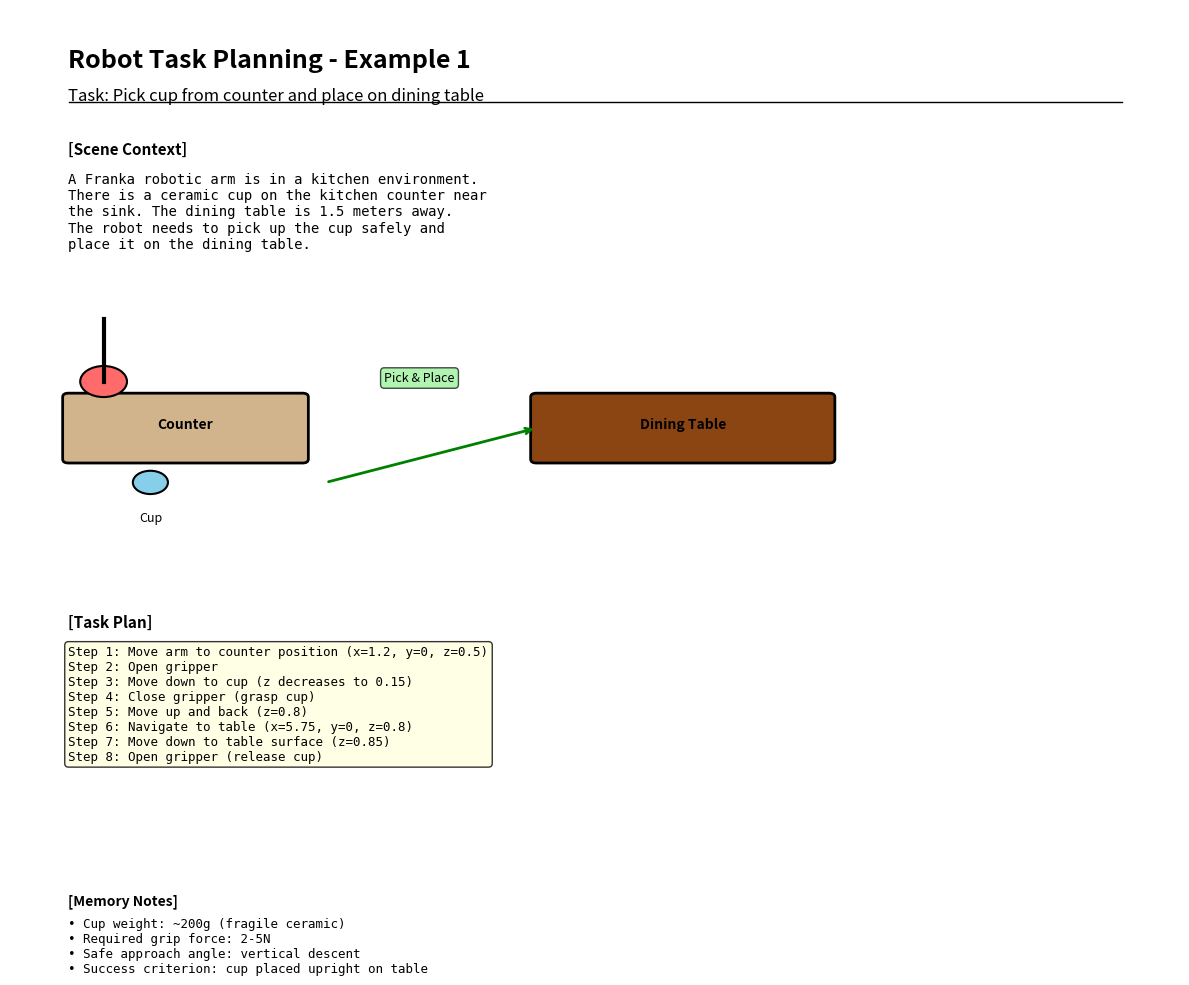

Source code (Python): (Note: this script raises an exception after producing the figure.)
import matplotlib.pyplot as plt
import matplotlib.patches as patches
from matplotlib.patches import FancyBboxPatch
import numpy as np

def create_robot_canvas_1():
    """机器人任务1: 拿杯子放到桌子上"""
    fig, ax = plt.subplots(figsize=(12, 10))
    ax.set_xlim(0, 10)
    ax.set_ylim(0, 12)
    ax.axis('off')
    
    # 标题
    ax.text(0.5, 11.5, "Robot Task Planning - Example 1", fontsize=18, weight='bold', va='top')
    ax.text(0.5, 11, "Task: Pick cup from counter and place on dining table", fontsize=12, style='italic', va='top')
    ax.plot([0.5, 9.5], [10.8, 10.8], 'k-', linewidth=1)
    
    # 左侧：场景描述
    y_pos = 10.3
    ax.text(0.5, y_pos, "[Scene Context]", fontsize=11, weight='bold', va='top')
    y_pos -= 0.4
    
    context = """A Franka robotic arm is in a kitchen environment. 
There is a ceramic cup on the kitchen counter near 
the sink. The dining table is 1.5 meters away.
The robot needs to pick up the cup safely and 
place it on the dining table."""
    
    ax.text(0.5, y_pos, context, fontsize=10, va='top', wrap=True, family='monospace')
    y_pos -= 2.2
    
    # 绘制简单的场景示意
    # 柜台
    counter = FancyBboxPatch((0.5, y_pos-1.5), 2, 0.8, boxstyle="round,pad=0.05", 
                             edgecolor='black', facecolor='#D2B48C', linewidth=2)
    ax.add_patch(counter)
    ax.text(1.5, y_pos-1.1, "Counter", fontsize=10, ha='center', weight='bold')
    
    # 杯子
    circle = plt.Circle((1.2, y_pos-1.8), 0.15, color='#87CEEB', ec='black', linewidth=1.5)
    ax.add_patch(circle)
    ax.text(1.2, y_pos-2.3, "Cup", fontsize=9, ha='center')
    
    # 机器人手臂（简化）
    ax.plot([0.8, 0.8], [y_pos-0.5, y_pos+0.3], 'k-', linewidth=3, label='Robot Arm')
    circle_base = plt.Circle((0.8, y_pos-0.5), 0.2, color='#FF6B6B', ec='black', linewidth=1.5)
    ax.add_patch(circle_base)
    
    # 餐桌
    table = FancyBboxPatch((4.5, y_pos-1.5), 2.5, 0.8, boxstyle="round,pad=0.05",
                           edgecolor='black', facecolor='#8B4513', linewidth=2)
    ax.add_patch(table)
    ax.text(5.75, y_pos-1.1, "Dining Table", fontsize=10, ha='center', weight='bold')
    
    # 箭头表示动作
    ax.annotate('', xy=(4.5, y_pos-1.1), xytext=(2.7, y_pos-1.8),
                arrowprops=dict(arrowstyle='->', lw=2, color='green'))
    ax.text(3.5, y_pos-0.5, "Pick & Place", fontsize=9, ha='center', 
            bbox=dict(boxstyle='round', facecolor='lightgreen', alpha=0.7))
    
    y_pos -= 3.5
    
    # 任务规划步骤
    ax.text(0.5, y_pos, "[Task Plan]", fontsize=11, weight='bold', va='top')
    y_pos -= 0.4
    
    steps = """Step 1: Move arm to counter position (x=1.2, y=0, z=0.5)
Step 2: Open gripper
Step 3: Move down to cup (z decreases to 0.15)
Step 4: Close gripper (grasp cup)
Step 5: Move up and back (z=0.8)
Step 6: Navigate to table (x=5.75, y=0, z=0.8)
Step 7: Move down to table surface (z=0.85)
Step 8: Open gripper (release cup)"""
    
    ax.text(0.5, y_pos, steps, fontsize=9, va='top', family='monospace',
            bbox=dict(boxstyle='round', facecolor='lightyellow', alpha=0.8))
    
    # 记忆注释
    y_pos -= 3.2
    ax.text(0.5, y_pos, "[Memory Notes]", fontsize=10, weight='bold', va='top')
    y_pos -= 0.3
    memory = "• Cup weight: ~200g (fragile ceramic)\n• Required grip force: 2-5N\n• Safe approach angle: vertical descent\n• Success criterion: cup placed upright on table"
    ax.text(0.5, y_pos, memory, fontsize=9, va='top', family='monospace')
    
    plt.tight_layout()
    plt.savefig('/home/cyf/codex/paper_canvas_examples/final/8_robot_task_pick_cup.png', dpi=150, bbox_inches='tight')
    print("✓ Saved: robot_task_pick_cup.png")
    plt.close()

def create_robot_canvas_2():
    """机器人任务2: 整理物品"""
    fig, ax = plt.subplots(figsize=(12, 10))
    ax.set_xlim(0, 10)
    ax.set_ylim(0, 12)
    ax.axis('off')
    
    # 标题
    ax.text(0.5, 11.5, "Robot Task Planning - Example 2", fontsize=18, weight='bold', va='top')
    ax.text(0.5, 11, "Task: Organize items on shelf - stack blocks by color", fontsize=12, style='italic', va='top')
    ax.plot([0.5, 9.5], [10.8, 10.8], 'k-', linewidth=1)
    
    # 左侧：场景描述
    y_pos = 10.3
    ax.text(0.5, y_pos, "[Scene Context]", fontsize=11, weight='bold', va='top')
    y_pos -= 0.4
    
    context = """The robot operates in a workspace with a shelf.
There are 6 colored blocks scattered on the 
shelf: 3 red blocks, 2 blue blocks, 1 green block.
Task: Organize blocks into color-sorted stacks
on designated shelf positions."""
    
    ax.text(0.5, y_pos, context, fontsize=10, va='top', family='monospace')
    y_pos -= 1.8
    
    # 绘制货架和积木
    # 货架
    shelf = FancyBboxPatch((0.5, y_pos-2), 8, 0.3, 
                          edgecolor='black', facecolor='#808080', linewidth=2)
    ax.add_patch(shelf)
    ax.text(4.5, y_pos-2.5, "Shelf", fontsize=9, ha='center')
    
    # 绘制散乱的积木
    blocks = [
        (1.2, y_pos-1.5, 'red', 'R1'),
        (1.8, y_pos-1.5, 'blue', 'B1'),
        (2.4, y_pos-1.2, 'red', 'R2'),
        (3.0, y_pos-1.5, 'green', 'G1'),
        (3.6, y_pos-1.3, 'blue', 'B2'),
        (4.2, y_pos-1.5, 'red', 'R3'),
    ]
    
    for x, y, color, label in blocks:
        rect = FancyBboxPatch((x-0.25, y-0.25), 0.5, 0.5, 
                             boxstyle="round,pad=0.02", 
                             edgecolor='black', facecolor=color, linewidth=1.5, alpha=0.7)
        ax.add_patch(rect)
        ax.text(x, y, label, fontsize=8, ha='center', va='center', weight='bold')
    
    # 目标位置
    ax.text(5.5, y_pos-0.5, "Target positions →", fontsize=10, weight='bold')
    targets = [
        (6.5, y_pos-1.5, 'red', 'RED\nSTACK'),
        (7.5, y_pos-1.5, 'blue', 'BLUE\nSTACK'),
        (8.5, y_pos-1.5, 'green', 'GREEN\nSTACK'),
    ]
    
    for x, y, color, label in targets:
        rect = FancyBboxPatch((x-0.3, y-0.6), 0.6, 1.2,
                             boxstyle="round,pad=0.03",
                             edgecolor='black', facecolor=color, linewidth=2, 
                             alpha=0.3, linestyle='--')
        ax.add_patch(rect)
        ax.text(x, y-0.9, label, fontsize=8, ha='center', weight='bold')
    
    y_pos -= 3.0
    
    # 任务规划步骤
    ax.text(0.5, y_pos, "[Task Plan with Memory]", fontsize=11, weight='bold', va='top')
    y_pos -= 0.4
    
    steps = """Phase 1 - Inventory (Remember state):
  → Detect 3 red blocks at (1.2, 2.4, 4.2)
  → Detect 2 blue blocks at (1.8, 3.6)
  → Detect 1 green block at (3.0)

Phase 2 - Execute stacking (Update memory):
  Step 1: Pick red block R1 (1.2) → place at (6.5)  [Red stack: 1/3]
  Step 2: Pick red block R2 (2.4) → place at (6.5)  [Red stack: 2/3]
  Step 3: Pick red block R3 (4.2) → place at (6.5)  [Red stack: 3/3] ✓
  Step 4: Pick blue block B1 (1.8) → place at (7.5) [Blue stack: 1/2]
  Step 5: Pick blue block B2 (3.6) → place at (7.5) [Blue stack: 2/2] ✓
  Step 6: Pick green block G1 (3.0) → place at (8.5) [Green stack: 1/1] ✓"""
    
    ax.text(0.5, y_pos, steps, fontsize=8.5, va='top', family='monospace',
            bbox=dict(boxstyle='round', facecolor='lightyellow', alpha=0.8))
    
    y_pos -= 3.8
    
    # 执行结果
    ax.text(0.5, y_pos, "[Result & Memory Update]", fontsize=10, weight='bold', va='top')
    y_pos -= 0.3
    result = "✓ All blocks organized by color\n✓ Memory: Task completed - 6 blocks sorted into 3 color stacks\n✓ Success rate: 100% (all blocks placed correctly)"
    ax.text(0.5, y_pos, result, fontsize=9, va='top', family='monospace',
            bbox=dict(boxstyle='round', facecolor='lightgreen', alpha=0.7))
    
    plt.tight_layout()
    plt.savefig('/home/cyf/codex/paper_canvas_examples/final/8_robot_task_organize_blocks.png', dpi=150, bbox_inches='tight')
    print("✓ Saved: robot_task_organize_blocks.png")
    plt.close()

if __name__ == "__main__":
    create_robot_canvas_1()
    create_robot_canvas_2()
    print("\n✅ Done! Two robot task planning canvas examples created.")
